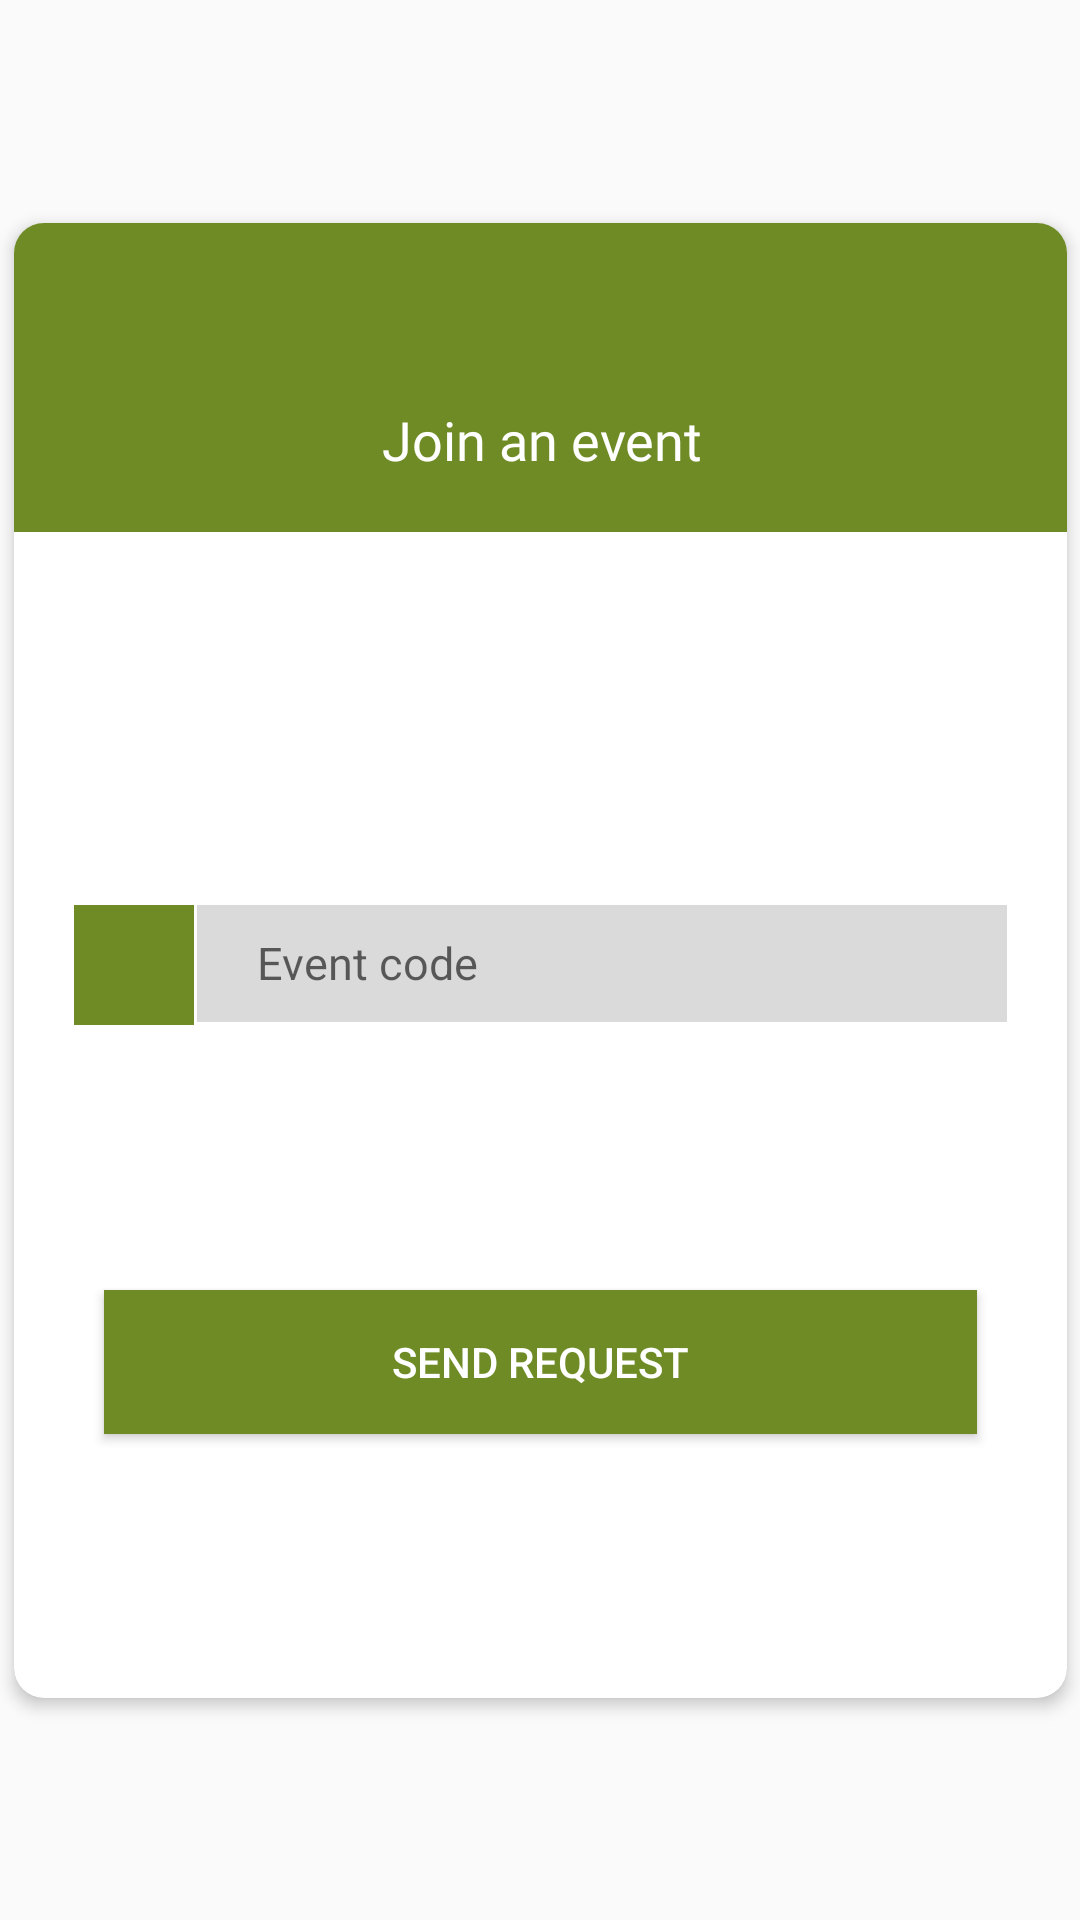

Here is an Android app screen rendered from its layout file. Give the layout XML and the strings, colors and styles it references.
<!-- AndroidManifest.xml: application theme AppTheme -->
<!-- res/layout/activity_invia_partecipazione_evento.xml -->
<?xml version="1.0" encoding="utf-8"?>
<androidx.constraintlayout.widget.ConstraintLayout xmlns:android="http://schemas.android.com/apk/res/android"
    xmlns:app="http://schemas.android.com/apk/res-auto"
    xmlns:tools="http://schemas.android.com/tools"
    android:id="@+id/relativeLayout2"
    android:layout_width="match_parent"
    android:layout_height="match_parent"
    tools:context=".evento.InviaPartecipazioneEvento">

    <androidx.cardview.widget.CardView
        android:id="@+id/cardView4"
        android:layout_width="357dp"
        android:layout_height="501dp"
        android:layout_centerHorizontal="true"
        android:layout_centerVertical="true"
        android:layout_marginLeft="40dp"
        android:layout_marginTop="20dp"
        android:layout_marginRight="40dp"
        android:layout_marginBottom="20dp"
        app:cardCornerRadius="10dp"
        app:cardElevation="3dp"
        app:cardPreventCornerOverlap="false"
        app:cardUseCompatPadding="true"
        app:layout_constraintBottom_toBottomOf="parent"
        app:layout_constraintLeft_toLeftOf="parent"
        app:layout_constraintRight_toRightOf="parent"
        app:layout_constraintTop_toTopOf="parent">

        <androidx.constraintlayout.widget.ConstraintLayout
            android:layout_width="match_parent"
            android:layout_height="match_parent">

            <LinearLayout
                android:id="@+id/linearLayout"
                android:layout_width="386dp"
                android:layout_height="103dp"
                android:background="@color/colorPrimaryDark"
                android:orientation="vertical"
                app:layout_constraintEnd_toEndOf="parent"
                app:layout_constraintStart_toStartOf="parent"
                app:layout_constraintTop_toTopOf="parent">

                <ImageView
                    android:id="@+id/imageView6"
                    android:layout_width="match_parent"
                    android:layout_height="55dp"
                    app:srcCompat="@drawable/ic_calendar" />

                <TextView
                    android:id="@+id/textView8"
                    android:layout_width="match_parent"
                    android:layout_height="wrap_content"
                    android:layout_marginTop="5dp"
                    android:fontFamily="@font/baloo"
                    android:text="@string/iscriviti_ad_un_evento"
                    android:textAlignment="center"
                    android:textColor="@color/white"
                    android:textSize="18sp" />
            </LinearLayout>

            <RelativeLayout
                android:id="@+id/relativeLayout1"
                android:layout_width="match_parent"
                android:layout_height="wrap_content"
                android:layout_marginStart="20dp"
                android:layout_marginEnd="20dp"
                android:layout_marginBottom="100dp"
                app:layout_constraintBottom_toBottomOf="parent"
                app:layout_constraintEnd_toEndOf="parent"
                app:layout_constraintStart_toStartOf="parent"
                app:layout_constraintTop_toBottomOf="@+id/linearLayout">

                <ImageView
                    android:id="@+id/imgView_dataEvento"
                    android:layout_width="40dp"
                    android:layout_height="40dp"
                    android:background="@color/colorPrimaryDark"
                    android:padding="8dp"
                    android:src="@drawable/ic_key"
                    app:tint="@color/white" />

                <EditText
                    android:id="@+id/nGruppo"
                    android:layout_width="match_parent"
                    android:layout_height="wrap_content"
                    android:layout_alignBottom="@+id/imgView_dataEvento"
                    android:layout_alignParentTop="true"
                    android:layout_marginLeft="1dp"
                    android:layout_marginTop="-1dp"
                    android:layout_marginBottom="1dp"
                    android:layout_toRightOf="@+id/imgView_dataEvento"
                    android:background="@color/editTextBG"
                    android:hint="@string/codice_evento"
                    android:paddingLeft="20dp"
                    android:textSize="15sp" />

            </RelativeLayout>

            <Button
                android:id="@+id/CGruppo"
                android:layout_width="match_parent"
                android:layout_height="wrap_content"
                android:layout_marginStart="30dp"
                android:layout_marginEnd="30dp"
                android:background="@color/colorPrimaryDark"
                android:fontFamily="sans-serif-medium"
                android:onClick="inviaRichiesta"
                android:text="@string/invia_richiesta"
                android:textColor="@color/white"
                app:layout_constraintBottom_toBottomOf="parent"
                app:layout_constraintEnd_toEndOf="parent"
                app:layout_constraintStart_toStartOf="parent"
                app:layout_constraintTop_toBottomOf="@+id/relativeLayout1" />


        </androidx.constraintlayout.widget.ConstraintLayout>
    </androidx.cardview.widget.CardView>

</androidx.constraintlayout.widget.ConstraintLayout>
<!-- resources referenced by this layout -->
<resources>
  <color name="colorPrimaryDark">#6e8b25</color>
  <color name="editTextBG">#DADADA</color>
  <color name="white">#ffffff</color>
  <!-- drawable ic_calendar (drawable-anydpi) -->
  <vector xmlns:android="http://schemas.android.com/apk/res/android"
      android:width="24dp"
      android:height="24dp"
      android:viewportWidth="24"
      android:viewportHeight="24"
      android:tint="#FFFFFF"
      android:alpha="0.8">
    <group android:scaleX="0.7692308"
        android:scaleY="0.7692308"
        android:translateX="2.7692308"
        android:translateY="2.7692308">
      <path
          android:fillColor="@android:color/white"
          android:pathData="M20,3h-1L19,1h-2v2L7,3L7,1L5,1v2L4,3c-1.1,0 -2,0.9 -2,2v16c0,1.1 0.9,2 2,2h16c1.1,0 2,-0.9 2,-2L22,5c0,-1.1 -0.9,-2 -2,-2zM20,21L4,21L4,8h16v13z"/>
    </group>
  </vector>
  <string name="codice_evento">Event code</string>
  <string name="invia_richiesta">Send request</string>
  <string name="iscriviti_ad_un_evento">Join an event</string>
  <style name="AppTheme" parent="Theme.AppCompat.Light.DarkActionBar">
          
          <item name="colorPrimary">@color/colorPrimaryDark</item>
          <item name="colorPrimaryDark">@color/colorPrimaryDark</item>
  
      </style>
</resources>
